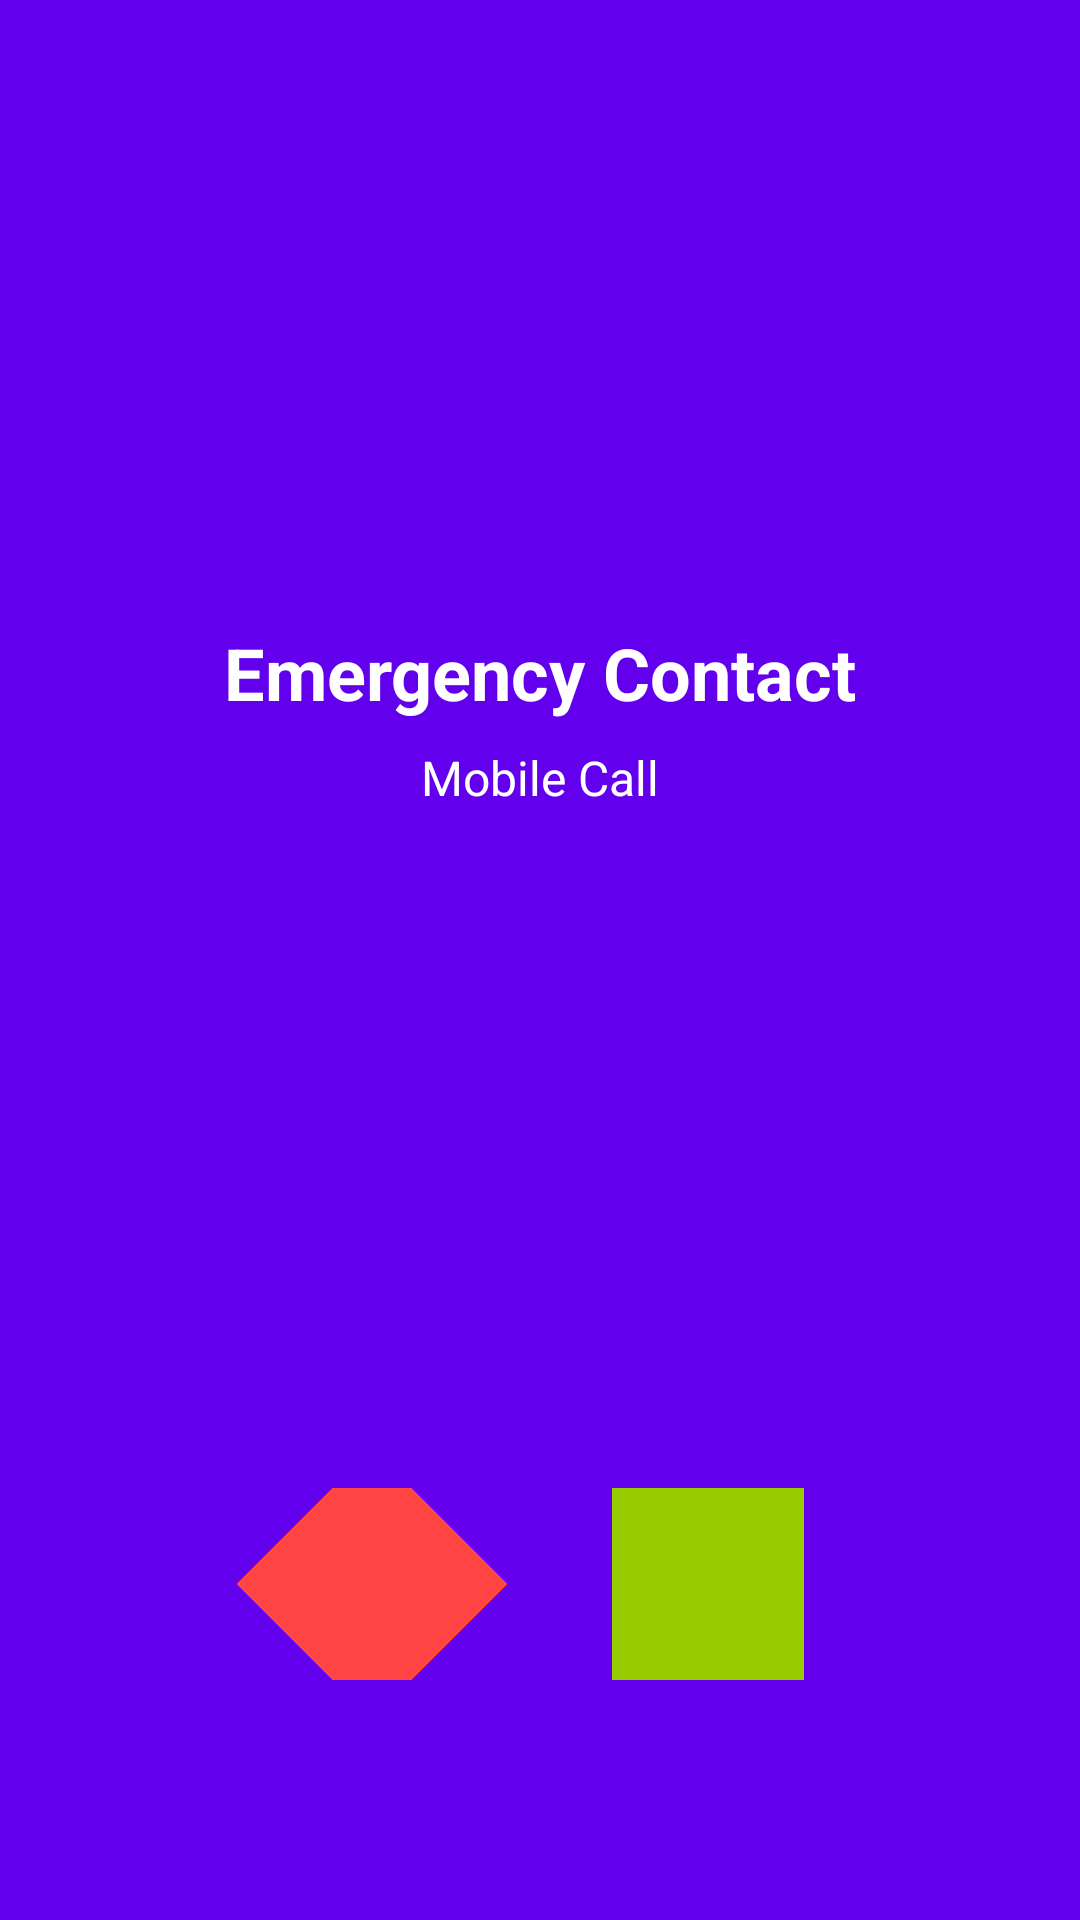

The Android layout XML behind this screen, and the referenced resources:
<!-- AndroidManifest.xml: activity theme Theme.AppCompat.NoActionBar -->
<!-- res/layout/activity_fake_call.xml -->
<?xml version="1.0" encoding="utf-8"?>
<androidx.constraintlayout.widget.ConstraintLayout xmlns:android="http://schemas.android.com/apk/res/android"
    xmlns:app="http://schemas.android.com/apk/res-auto"
    android:layout_width="match_parent"
    android:layout_height="match_parent"
    android:background="@color/primary">

    <ImageView
        android:id="@+id/callerImageView"
        android:layout_width="120dp"
        android:layout_height="120dp"
        android:layout_marginTop="64dp"
        android:contentDescription="@string/caller_photo"
        android:src="@drawable/ic_person"
        app:layout_constraintEnd_toEndOf="parent"
        app:layout_constraintStart_toStartOf="parent"
        app:layout_constraintTop_toTopOf="parent" />

    <TextView
        android:id="@+id/callerNameTextView"
        android:layout_width="wrap_content"
        android:layout_height="wrap_content"
        android:layout_marginTop="24dp"
        android:text="@string/emergency_caller"
        android:textColor="@android:color/white"
        android:textSize="24sp"
        android:textStyle="bold"
        app:layout_constraintEnd_toEndOf="parent"
        app:layout_constraintStart_toStartOf="parent"
        app:layout_constraintTop_toBottomOf="@id/callerImageView" />

    <TextView
        android:id="@+id/callTypeTextView"
        android:layout_width="wrap_content"
        android:layout_height="wrap_content"
        android:layout_marginTop="8dp"
        android:text="@string/incoming_mobile_call"
        android:textColor="@android:color/white"
        android:textSize="16sp"
        app:layout_constraintEnd_toEndOf="parent"
        app:layout_constraintStart_toStartOf="parent"
        app:layout_constraintTop_toBottomOf="@id/callerNameTextView" />

    <LinearLayout
        android:layout_width="match_parent"
        android:layout_height="wrap_content"
        android:layout_marginBottom="64dp"
        android:gravity="center"
        android:orientation="horizontal"
        android:padding="16dp"
        app:layout_constraintBottom_toBottomOf="parent">

        <ImageButton
            android:id="@+id/btnReject"
            android:layout_width="64dp"
            android:layout_height="64dp"
            android:layout_marginEnd="48dp"
            android:background="@android:color/holo_red_light"
            android:contentDescription="@string/decline_call"
            android:src="@drawable/ic_call"
            android:rotation="135" />

        <ImageButton
            android:id="@+id/btnAnswer"
            android:layout_width="64dp"
            android:layout_height="64dp"
            android:background="@android:color/holo_green_light"
            android:contentDescription="@string/answer_call"
            android:src="@drawable/ic_call" />

    </LinearLayout>

</androidx.constraintlayout.widget.ConstraintLayout>
<!-- resources referenced by this layout -->
<resources>
  <color name="primary">#FF6200EE</color>
  <string name="answer_call">Answer Call</string>
  <string name="caller_photo">Caller Photo</string>
  <string name="decline_call">Decline Call</string>
  <string name="emergency_caller">Emergency Contact</string>
  <string name="incoming_mobile_call">Mobile Call</string>
</resources>
